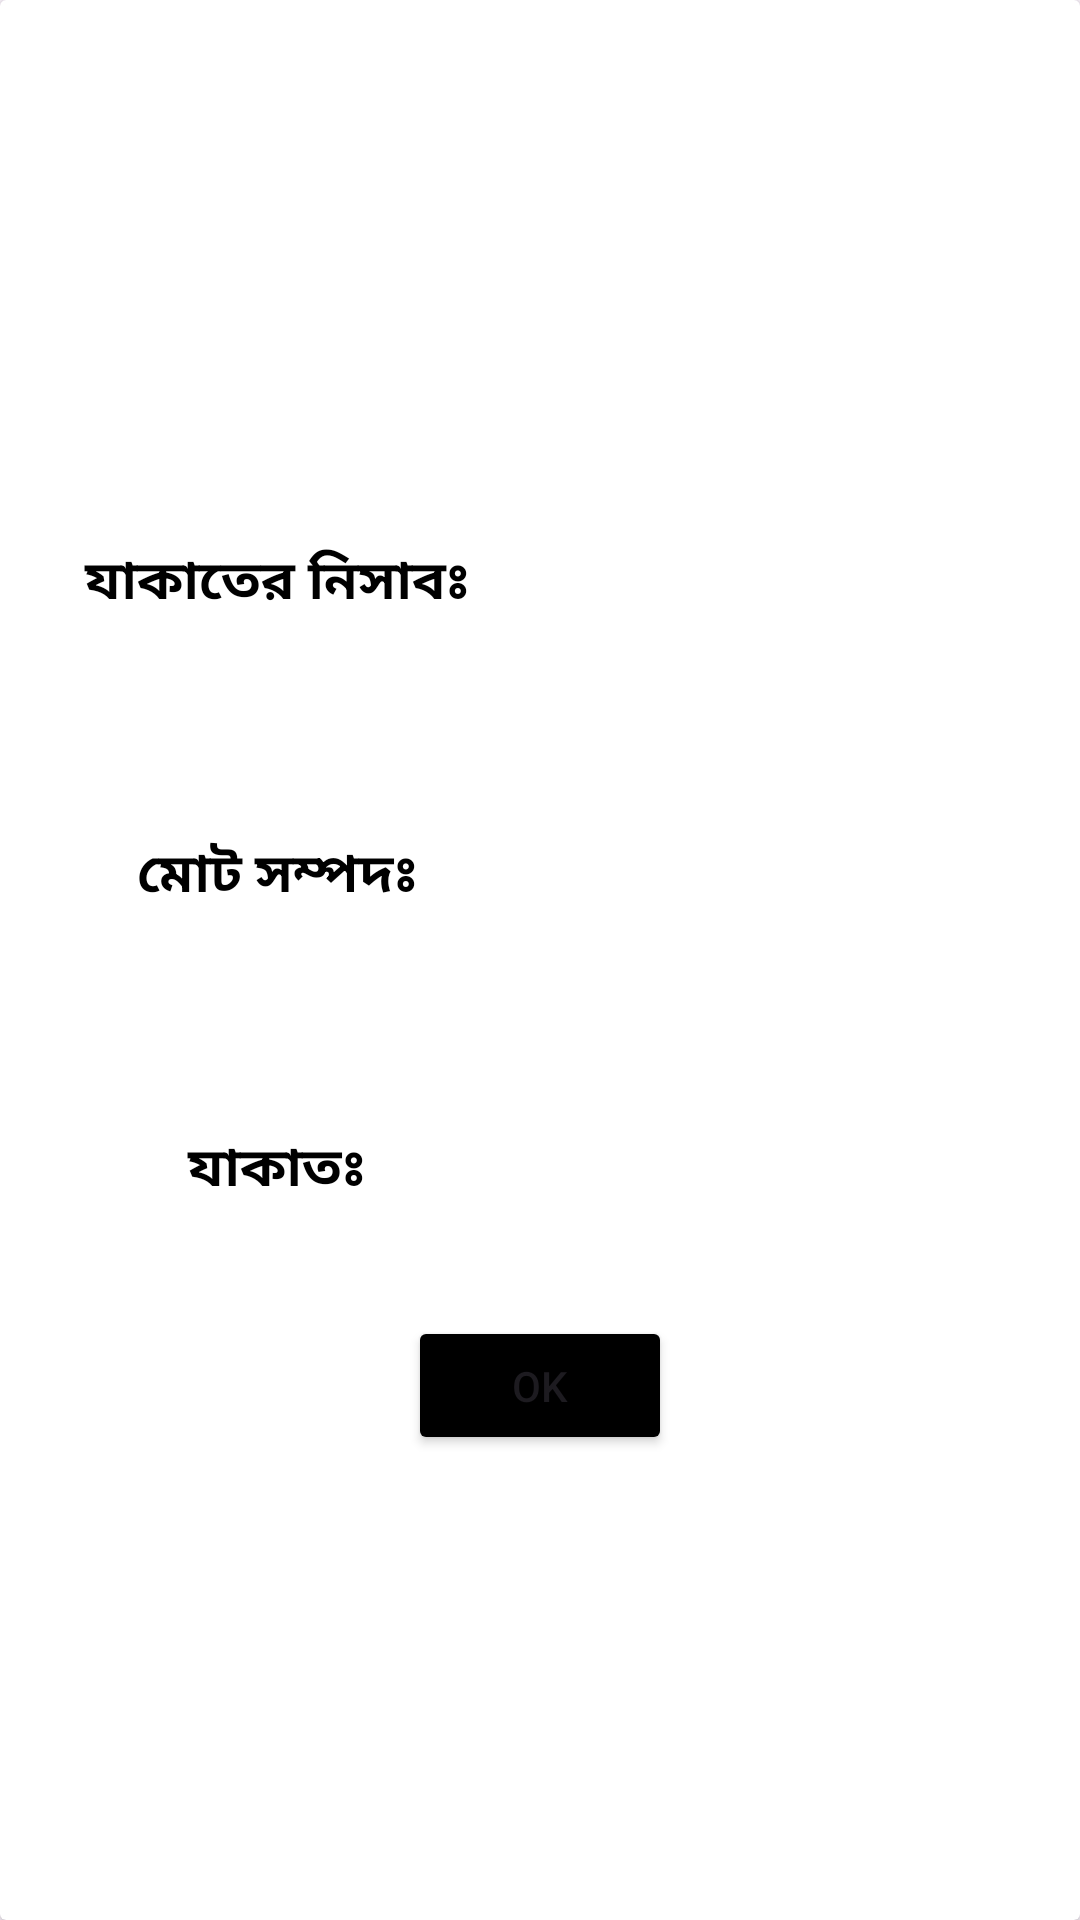

This screen was rendered from an Android layout file. Write that file and the resources it references.
<!-- AndroidManifest.xml: application theme Theme.HisabKorun -->
<!-- res/layout/custom_dialog.xml -->
<?xml version="1.0" encoding="utf-8"?>
<LinearLayout xmlns:android="http://schemas.android.com/apk/res/android"
    android:layout_width="match_parent"
    android:layout_height="match_parent"
    android:orientation="vertical"
    android:background="@drawable/bottom_shade">

    <androidx.cardview.widget.CardView
        android:layout_width="match_parent"
        android:layout_height="match_parent"
        android:layout_gravity="center"
        >
        <LinearLayout
            android:layout_width="350dp"
            android:layout_height="350dp"
            android:orientation="vertical"
            android:layout_gravity="center"
            android:gravity="center"
            android:weightSum="2.5"
            >
            <LinearLayout
                android:layout_width="350dp"
                android:layout_height="300dp"
                android:orientation="horizontal"
                android:weightSum="2"
                android:layout_weight="2"
                android:layout_gravity="center"
                android:gravity="center"
                >
                <LinearLayout
                    android:layout_width="match_parent"
                    android:layout_height="match_parent"
                    android:orientation="vertical"
                    android:layout_weight="1"
                    android:weightSum="3"
                    >
                    <TextView
                        android:layout_weight="1"
                        android:layout_width="match_parent"
                        android:layout_height="wrap_content"
                        android:text="যাকাতের নিসাবঃ"
                        android:textStyle="bold"
                        android:textSize="18sp"
                        android:textColor="@color/black"
                        android:layout_gravity="center"
                        android:gravity="center"
                        />
                    <TextView
                        android:layout_weight="1"
                        android:layout_width="match_parent"
                        android:layout_height="wrap_content"
                        android:text="মোট সম্পদঃ"
                        android:textStyle="bold"
                        android:textSize="18sp"
                        android:textColor="@color/black"
                        android:layout_gravity="center"
                        android:gravity="center"
                        />
                    <TextView
                        android:layout_weight="1"
                        android:layout_width="match_parent"
                        android:layout_height="wrap_content"
                        android:text="যাকাতঃ"
                        android:textStyle="bold"
                        android:textSize="18sp"
                        android:textColor="@color/black"
                        android:layout_gravity="center"
                        android:gravity="center"
                        />

                </LinearLayout>
                <LinearLayout
                    android:layout_width="match_parent"
                    android:layout_height="match_parent"
                    android:orientation="vertical"
                    android:layout_weight="1"
                    android:weightSum="3"
                    >
                    <TextView
                        android:id="@+id/zakatnisab"
                        android:layout_weight="1"
                        android:layout_width="match_parent"
                        android:layout_height="wrap_content"
                        android:text=""
                        android:textSize="18sp"
                        android:textColor="@color/black"
                        android:layout_gravity="center"
                        android:gravity="center"
                        />
                    <TextView
                        android:id="@+id/totalnisab"
                        android:layout_weight="1"
                        android:layout_width="match_parent"
                        android:layout_height="wrap_content"
                        android:text=""
                        android:textSize="18sp"
                        android:textColor="@color/black"
                        android:layout_gravity="center"
                        android:gravity="center"
                        />
                    <TextView
                        android:id="@+id/totalzakat"
                        android:layout_weight="1"
                        android:layout_width="match_parent"
                        android:layout_height="wrap_content"
                        android:text=""
                        android:textSize="18sp"
                        android:textColor="#4CAF50"
                        android:layout_gravity="center"
                        android:gravity="center"
                        />

                </LinearLayout>


            </LinearLayout>
            <Button
                android:id="@+id/OkButton"
                android:layout_width="wrap_content"
                android:layout_height="wrap_content"
                android:layout_weight="0.5"
                android:text="OK"
                android:backgroundTint="@color/black"
                android:layout_marginBottom="10dp"
                />


        </LinearLayout>



    </androidx.cardview.widget.CardView>

</LinearLayout>
<!-- resources referenced by this layout -->
<resources>
  <color name="black">#FF000000</color>
  <!-- drawable bottom_shade (drawable) -->
  <?xml version="1.0" encoding="utf-8"?>
  <layer-list xmlns:android="http://schemas.android.com/apk/res/android" >
      
  
      <item>
          <shape android:shape="rectangle" >
              <solid android:color="#61000000" />
              <corners android:topRightRadius="20dp"
                  android:topLeftRadius="20dp"
                  android:bottomRightRadius="20dp"
                  android:bottomLeftRadius="20dp" />
          </shape>
      </item>
      
      
      <item
          android:bottom="10dp"
          android:left="2dp"
          android:right="2dp"
          android:top="1dp">
          
          
          <shape android:shape="rectangle" >
              <solid android:color="#5BFFFFFF" />
              <corners android:topRightRadius="20dp"
                  android:topLeftRadius="20dp"
                  android:bottomRightRadius="20dp"
                  android:bottomLeftRadius="20dp"
                  />
          </shape>
          
          <shape android:shape="rectangle"  >
               <corners android:radius="0dip" />
               <stroke android:width="0dip" 
                   android:color="#10000000" />
                   
                      
           </shape>
                   
                       
      </item>
  
  </layer-list>
  <style name="Theme.HisabKorun" parent="Base.Theme.HisabKorun" />
  <style name="Base.Theme.HisabKorun" parent="Theme.Material3.DayNight">
          
          
          <item name="android:statusBarColor">@color/black</item>
          <item name="colorPrimary">#2196F3</item>
          <item name="colorAccent">#3F51B5</item>
          <item name="colorPrimaryDark">#009688</item>
  
      </style>
</resources>
